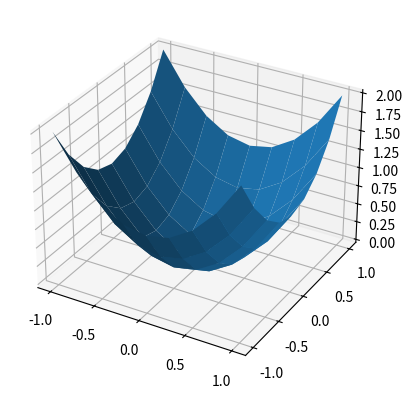

Write Python code to recreate this figure.
# -*- coding: utf-8 -*-
"""
[redacted]
"""

import numpy as np
import matplotlib.pyplot as plt

x = np.linspace(-1, +1, 9)
y = np.linspace(-1, +1, 9)

X, Y = np.meshgrid(x, y)
Z = X**2 + Y**2

fig = plt.figure()
ax = fig.add_subplot(projection='3d')

ax.plot_surface(X, Y, Z)
plt.show()
